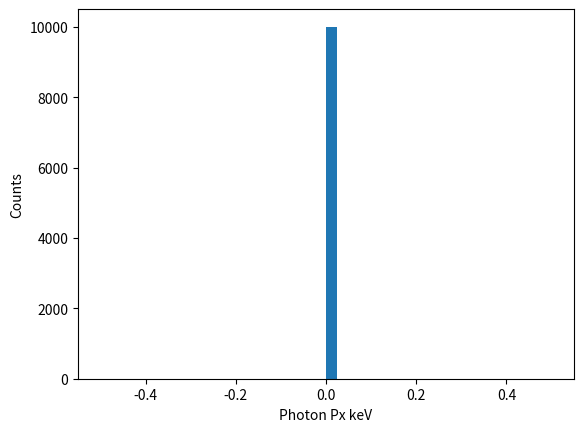
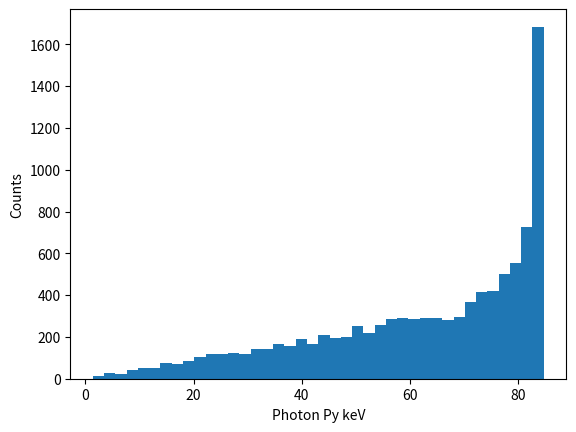
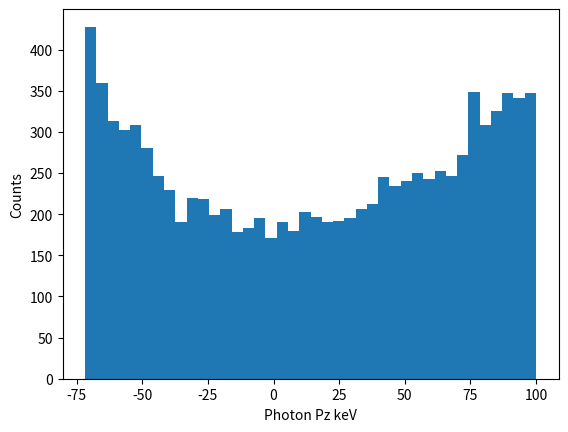
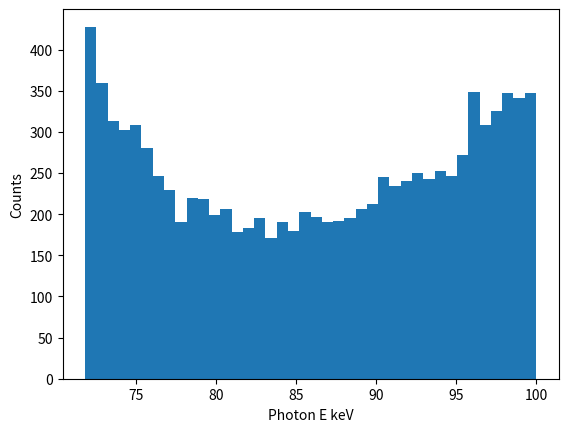
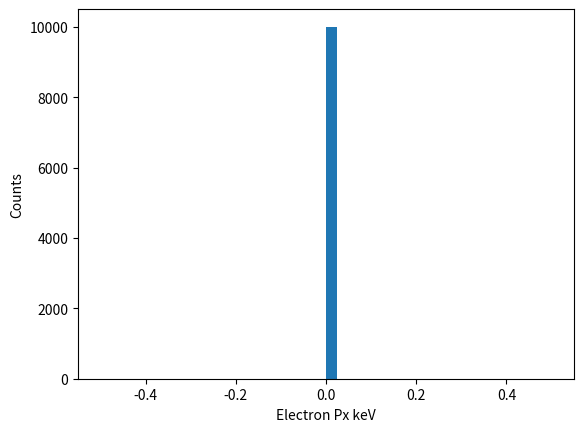
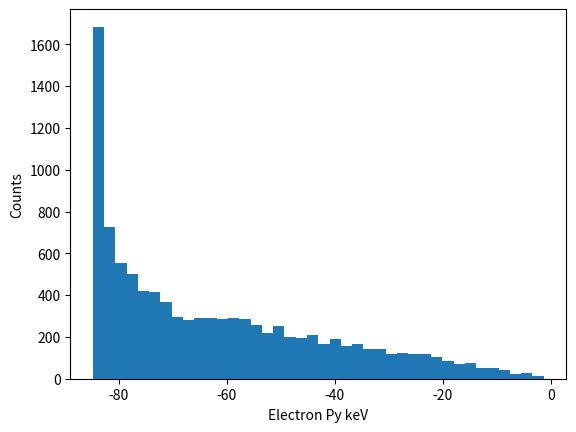
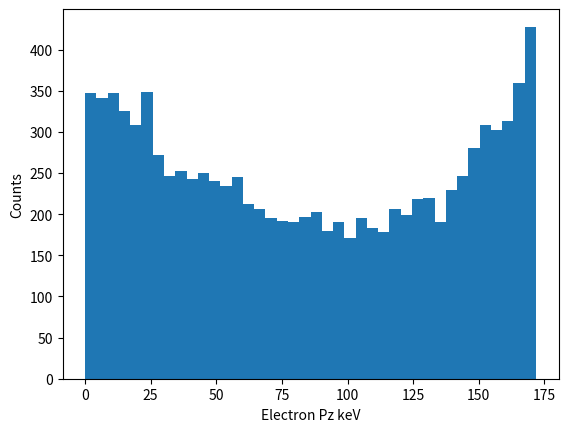
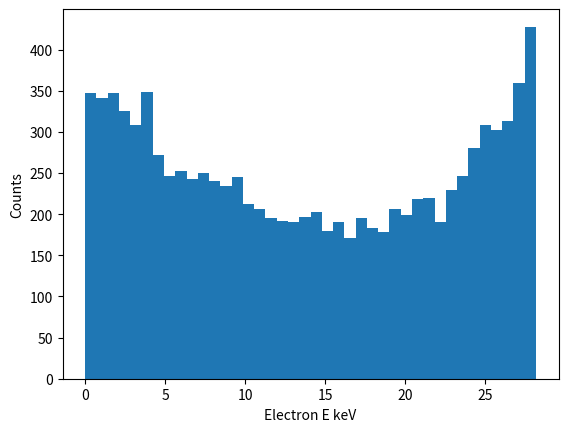
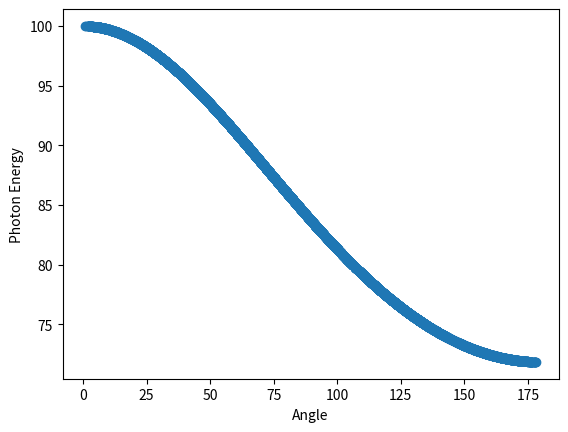
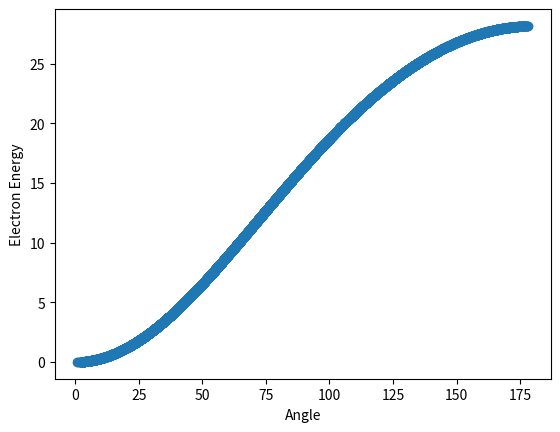

These figures' Python source, in order:
import random 
import math 
import numpy as np
import matplotlib.pyplot as plt

# Lab Frame

# Constants
pi = math.pi
m = 0.000510 # mass of electron in gev  
alpha = 1/132.507 # alpha
E = .1 # initial photon energy in MeV
E = E*1E-3 # initial photon energy in Gev 
delta = 2.0
w = E #(E - m**2)/(2*m)
w = w/m
convert = 3.894E8 # GeV^-2 to pb

def dsigma(costh):
    pre_fact = pi*(alpha/m)**2
    pre_fact *= 1/(1 +  w*(1-costh))**2
    sum_1 = 1/(1 + w*(1-costh))
    sum_1 += w*(1-costh)
    sum_1 += costh**2
    return pre_fact*sum_1

def xsec(w_max):
    costh = -1 + random.random()*delta
    w_ii = dsigma(costh)*delta
    if w_max < w_ii:
        w_max = w_ii
    return w_ii, costh, w_max

def plot_photon(var,var_name):
    plt.figure()
    plt.hist(var*1E6,bins=40)
    string = "Photon " + var_name + " keV"
    plt.xlabel(string)
    plt.ylabel("Counts")
    string_new = string.replace(" ","_")
    plt.savefig(string_new+".png")


def plot_elec(var,var_name):
    plt.figure()
    plt.hist(var*1E6,bins=40)
    string = "Electron " + var_name + " keV"
    plt.xlabel(string)
    plt.ylabel("Counts")
    string_new = string.replace(" ","_")
    plt.savefig(string_new+".png")

def plot_2d(var_1,var_2,var_1_name,var_2_name):
    plt.figure()
    plt.scatter(var_1,var_2*1E6)
    plt.xlabel(var_1_name)
    plt.ylabel(var_2_name)
    plt.savefig(var_1_name+"_"+var_2_name.replace(" ","_")+".png")

def gen_events(Nevent,w_max):
    i = 0

    #sum_ = np.zeros(Nevent)
    m_costh = np.zeros(Nevent)
    ph_px = np.zeros(Nevent)
    ph_py = np.zeros(Nevent)
    ph_pz = np.zeros(Nevent)
    ph_e = np.zeros(Nevent)

    el_px = np.zeros(Nevent)
    el_py = np.zeros(Nevent)
    el_pz = np.zeros(Nevent)
    el_e = np.zeros(Nevent)

    while i < Nevent:
        costh = -1 + random.random()*delta 
        w_ii =  dsigma(costh) * delta
        prob = w_ii/w_max
        random_num = random.random()
        if random_num<prob: 
            m_costh[i] = math.degrees(math.acos(costh))
            sinth = math.sqrt(1 - costh**2)
            ph_e[i]  = m*E/(E*(1-costh) + m)   #E/(1+((E/m)*(1-costh))) 
            ph_px[i] = 0
            ph_py[i] = ph_e[i] * sinth 
            ph_pz[i] = ph_e[i] * costh 


            el_px[i] = - ph_px[i] 
            el_py[i] = - ph_py[i] 
            el_pz[i] = E - (ph_e[i] * costh) #math.sqrt(el_e[i]**2 - m**2  - el_px[i]**2)
            el_e[i]  = E - ph_e[i] # math.sqrt(m**2 + el_px[i]**2 + el_py[i]**2 + el_pz[i]**2)
            i = i + 1

    plot_photon(ph_px,"Px")
    plot_photon(ph_py,"Py")
    plot_photon(ph_pz,"Pz")
    plot_photon(ph_e,"E")


    plot_elec(el_px,"Px")
    plot_elec(el_py,"Py")
    plot_elec(el_pz,"Pz")
    plot_elec(el_e,"E")

    plot_2d(m_costh,ph_e,"Angle","Photon Energy")
    plot_2d(m_costh,el_e,"Angle","Electron Energy")
    #plot_photon(sum_,"E_sum")


def main():
    N = 100000
    Nevent = 10000
    w_sum = 0
    w_max = 0
    w_square = 0
    costh = np.zeros(N)
    for i in range(1,N):
       w_i, angle, w_max = xsec(w_max)
       w_sum += w_i
       w_square += w_i*w_i
       costh[i] = angle
    variance = math.sqrt(w_square/N - (w_sum/N)**2)
    gen_events(Nevent,w_max)
    sigma_x = w_sum*convert/(N*1E12)
    print("Number of Events ", Nevent)
    print("Energy  ", E*1000, "MeV")
    print("Effective Luminsoity ", Nevent/sigma_x, "barn^-1")
    print("cross section in barn ", sigma_x, " barn")
    print("error in cross section in barn ", variance*convert/(math.sqrt(N)*1E12), " barn")


main()


'''
pre_fact = pi*alpha*alpha/(m**2)
pre_fact *= (1+(E*(1-costh)/m))**2
sum_1 = (1+(E*(1-costh)/m))
sum_1 += E * (1-costh)/m
sum_1 += costh**2
'''